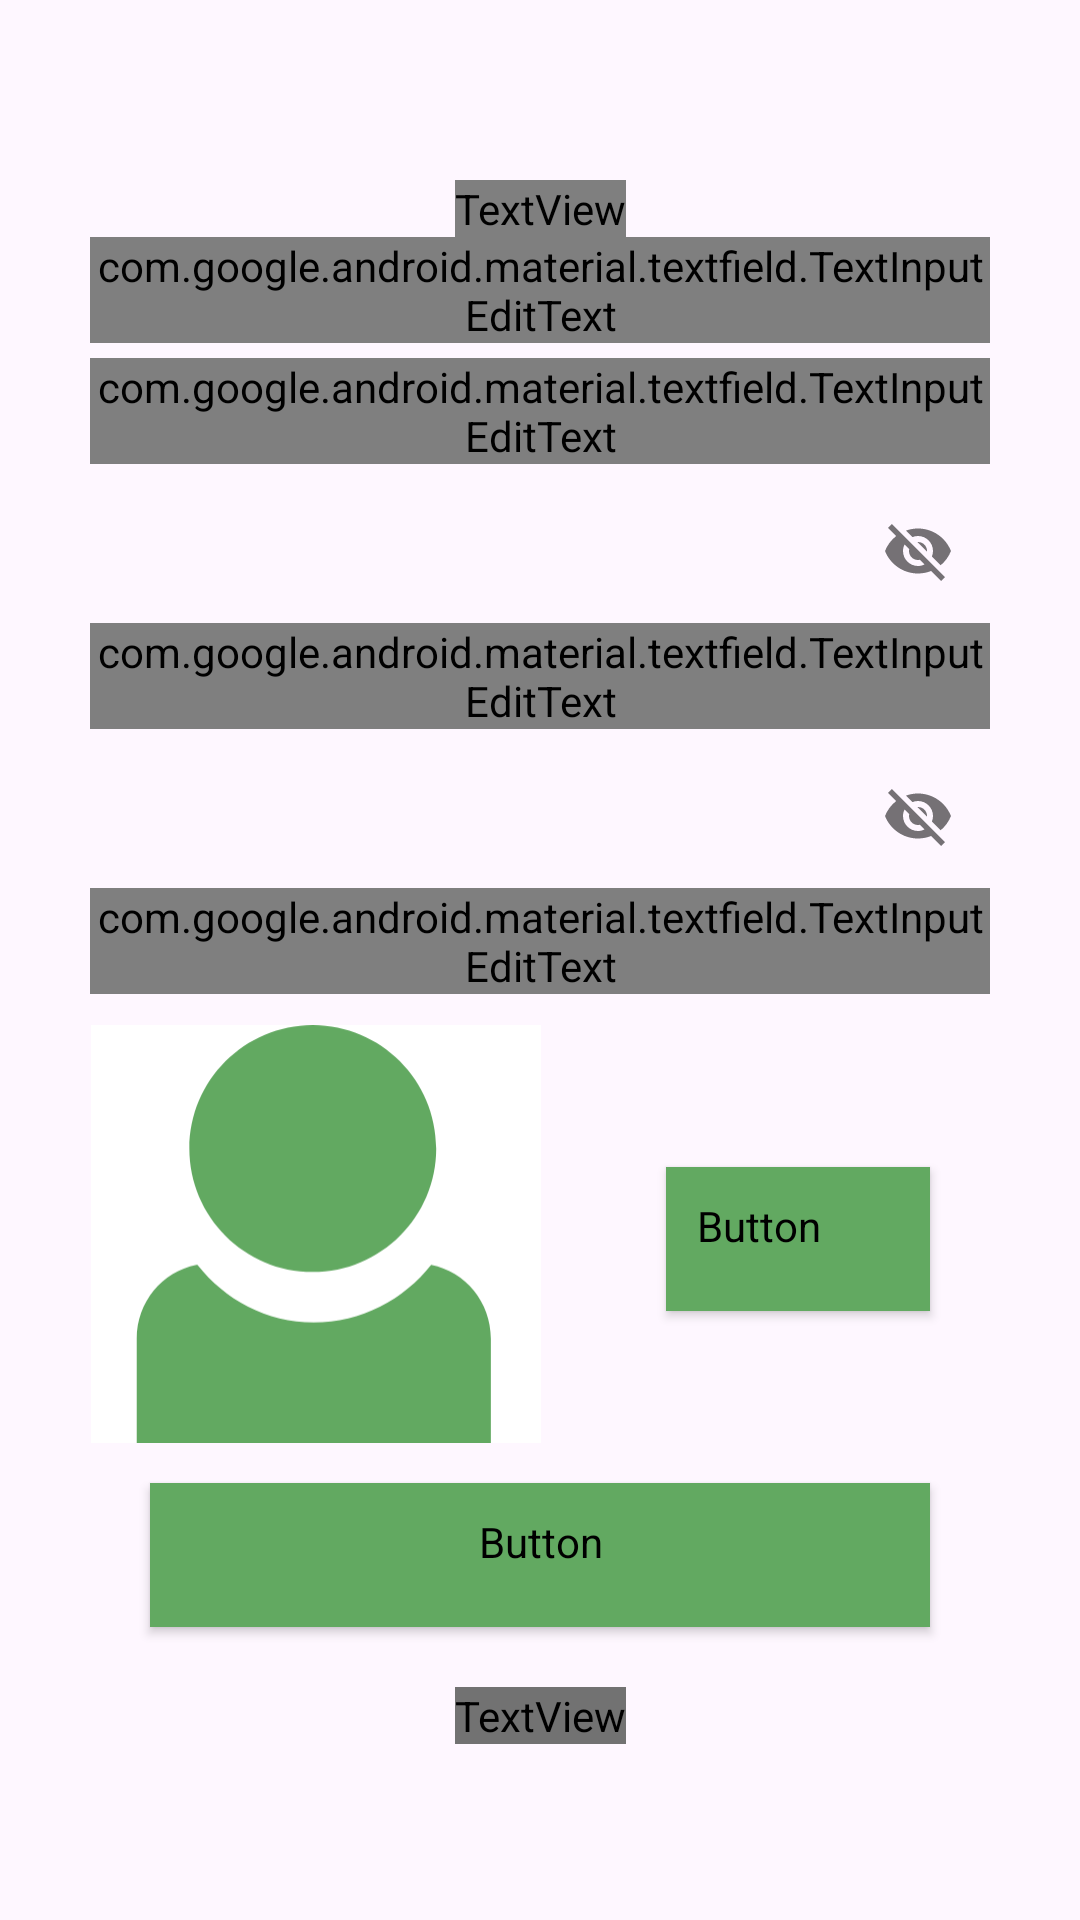

Write the Android layout XML for this screen, with the resource values it uses.
<!-- AndroidManifest.xml: application theme Theme.BP_2324_V4 -->
<!-- res/layout/activity_registration.xml -->
<?xml version="1.0" encoding="utf-8"?>
<androidx.constraintlayout.widget.ConstraintLayout
    xmlns:android="http://schemas.android.com/apk/res/android"
    xmlns:app="http://schemas.android.com/apk/res-auto"
    xmlns:tools="http://schemas.android.com/tools"
    android:layout_width="match_parent"
    android:layout_height="match_parent"
    tools:context=".activity.RegistrationActivity">

    <TextView
        android:id="@+id/logoText"
        android:layout_width="wrap_content"
        android:layout_height="wrap_content"
        android:layout_marginTop="60dp"
        android:fontFamily="@font/finger_paint_regular"
        android:text="@string/tf_language_learn"
        android:textAlignment="center"
        android:textSize="45sp"
        app:layout_constraintBottom_toTopOf="@+id/tfFullName1"
        app:layout_constraintEnd_toEndOf="parent"
        app:layout_constraintStart_toStartOf="parent"
        app:layout_constraintTop_toTopOf="parent"
        tools:ignore="TextSizeCheck" />


    <com.google.android.material.textfield.TextInputLayout
        android:id="@+id/tfFullName1"
        style="@style/customLoginTextInputStyle"
        android:layout_width="match_parent"
        android:layout_height="wrap_content"
        app:layout_constraintBottom_toTopOf="@+id/tfEmail1"
        app:layout_constraintEnd_toEndOf="parent"
        app:layout_constraintStart_toStartOf="parent">

        <com.google.android.material.textfield.TextInputEditText
            android:id="@+id/tfFullName"
            android:layout_width="match_parent"
            android:layout_height="wrap_content"
            android:drawableStart="@drawable/ico_person2"
            android:drawablePadding="5dp"
            android:fontFamily="@font/inter_bold"
            android:hint="@string/tf_full_name"
            android:importantForAutofill="no"
            android:inputType="textEmailAddress" />

    </com.google.android.material.textfield.TextInputLayout>


    <com.google.android.material.textfield.TextInputLayout
        android:id="@+id/tfEmail1"
        style="@style/customLoginTextInputStyle"
        android:layout_width="match_parent"
        android:layout_height="wrap_content"
        app:layout_constraintBottom_toTopOf="@+id/tfPassword1"
        app:layout_constraintEnd_toEndOf="parent"
        app:layout_constraintStart_toStartOf="parent">

        <com.google.android.material.textfield.TextInputEditText
            android:id="@+id/tfEmail"
            android:layout_width="match_parent"
            android:layout_height="wrap_content"
            android:drawableStart="@drawable/ico_email"
            android:drawablePadding="5dp"
            android:fontFamily="@font/inter_bold"
            android:hint="@string/tf_e_mail"
            android:importantForAutofill="no"
            android:inputType="textEmailAddress" />

    </com.google.android.material.textfield.TextInputLayout>


    <com.google.android.material.textfield.TextInputLayout
        android:id="@+id/tfPassword1"
        style="@style/customLoginTextInputStyle"
        android:layout_width="match_parent"
        android:layout_height="wrap_content"
        app:passwordToggleEnabled="true"
        app:layout_constraintBottom_toTopOf="@+id/tfPasswordCheck1"
        app:layout_constraintEnd_toEndOf="parent"
        app:layout_constraintStart_toStartOf="parent">

        <com.google.android.material.textfield.TextInputEditText
            android:id="@+id/tfPassword"
            android:layout_width="match_parent"
            android:layout_height="wrap_content"
            android:drawableStart="@drawable/ico_lock"
            android:drawablePadding="5dp"
            android:fontFamily="@font/inter_bold"
            android:hint="@string/tf_password"
            android:inputType="textPassword" />

    </com.google.android.material.textfield.TextInputLayout>




    <com.google.android.material.textfield.TextInputLayout
        android:id="@+id/tfPasswordCheck1"
        style="@style/customLoginTextInputStyle"
        android:layout_width="match_parent"
        android:layout_height="wrap_content"
        app:passwordToggleEnabled="true"
        app:layout_constraintBottom_toTopOf="@+id/imgAdd"
        app:layout_constraintEnd_toEndOf="parent"
        app:layout_constraintStart_toStartOf="parent">

        <com.google.android.material.textfield.TextInputEditText
            android:id="@+id/tfPasswordCheck"
            android:layout_width="match_parent"
            android:layout_height="wrap_content"
            android:drawableStart="@drawable/ico_lock"
            android:drawablePadding="5dp"
            android:fontFamily="@font/inter_bold"
            android:hint="@string/tf_password_check"
            android:inputType="textPassword" />

    </com.google.android.material.textfield.TextInputLayout>


    <ImageView
        android:id="@+id/imgAdd"
        android:layout_width="150dp"
        android:layout_height="150dp"
        android:layout_marginBottom="8dp"
        android:src="@drawable/profile"
        app:layout_constraintBottom_toTopOf="@+id/btnRegister"
        app:layout_constraintEnd_toEndOf="parent"
        app:layout_constraintHorizontal_bias="0.145"
        app:layout_constraintStart_toStartOf="parent"
        android:contentDescription="@string/iv_userprofilepicture">

    </ImageView>


    <Button
        android:id="@+id/btnAddFoto"
        style="@style/customBtnLoginStyle"
        android:layout_width="wrap_content"
        android:layout_height="wrap_content"
        android:backgroundTint="@color/greenL"
        android:fontFamily="@font/inter_bold"
        android:text="@string/btn_add_photo"
        android:textSize="18sp"
        app:layout_constraintBottom_toTopOf="@+id/btnRegister"
        app:layout_constraintEnd_toEndOf="parent"
        app:layout_constraintHorizontal_bias="1.0"
        app:layout_constraintStart_toStartOf="parent"
        app:layout_constraintTop_toBottomOf="@+id/tfPasswordCheck1" />


    <Button
        android:id="@+id/btnRegister"
        style="@style/customBtnLoginStyle"
        android:layout_width="match_parent"
        android:layout_height="wrap_content"
        android:backgroundTint="@color/greenL"
        android:fontFamily="@font/inter_bold"
        android:text="@string/btn_register_now"
        android:textSize="18sp"
        app:layout_constraintEnd_toEndOf="parent"
        app:layout_constraintHorizontal_bias="1.0"
        app:layout_constraintStart_toStartOf="parent"
        app:layout_constraintTop_toBottomOf="@+id/tfPasswordCheck1" />

    <TextView
        android:id="@+id/tfAlreadyReg"
        style="@style/customTextViewLoginStyle"
        android:layout_width="wrap_content"
        android:layout_height="wrap_content"
        android:text="@string/tf_already_registered"
        app:layout_constraintEnd_toEndOf="parent"
        app:layout_constraintStart_toStartOf="parent"
        app:layout_constraintTop_toBottomOf="@+id/btnRegister" />

</androidx.constraintlayout.widget.ConstraintLayout>
<!-- resources referenced by this layout -->
<resources>
  <color name="greenL">#62A961</color>
  <!-- drawable ico_email (drawable) -->
  <vector android:height="24dp" android:tint="#62A961"
      android:viewportHeight="24" android:viewportWidth="24"
      android:width="24dp" xmlns:android="http://schemas.android.com/apk/res/android">
      <path android:fillColor="@android:color/white" android:pathData="M20,4L4,4c-1.1,0 -1.99,0.9 -1.99,2L2,18c0,1.1 0.9,2 2,2h16c1.1,0 2,-0.9 2,-2L22,6c0,-1.1 -0.9,-2 -2,-2zM20,8l-8,5 -8,-5L4,6l8,5 8,-5v2z"/>
  </vector>
  <!-- drawable ico_lock (drawable) -->
  <vector android:height="24dp" android:tint="#62A961"
      android:viewportHeight="24" android:viewportWidth="24"
      android:width="24dp" xmlns:android="http://schemas.android.com/apk/res/android">
      <path android:fillColor="@android:color/white" android:pathData="M18,8h-1L17,6c0,-2.76 -2.24,-5 -5,-5S7,3.24 7,6v2L6,8c-1.1,0 -2,0.9 -2,2v10c0,1.1 0.9,2 2,2h12c1.1,0 2,-0.9 2,-2L20,10c0,-1.1 -0.9,-2 -2,-2zM12,17c-1.1,0 -2,-0.9 -2,-2s0.9,-2 2,-2 2,0.9 2,2 -0.9,2 -2,2zM15.1,8L8.9,8L8.9,6c0,-1.71 1.39,-3.1 3.1,-3.1 1.71,0 3.1,1.39 3.1,3.1v2z"/>
  </vector>
  <string name="btn_add_photo">Add\nphoto</string>
  <string name="btn_register_now">Register now</string>
  <string name="iv_userprofilepicture">userProfilePicture</string>
  <string name="tf_already_registered">Already registered</string>
  <string name="tf_e_mail">E-mail</string>
  <string name="tf_full_name">Full name</string>
  <string name="tf_language_learn">Language Learn</string>
  <string name="tf_password">Password</string>
  <string name="tf_password_check">Password check</string>
  <style name="customBtnLoginStyle" parent="Widget.MaterialComponents.Button">
          <item name="backgroundTint">@color/colorPrimary</item>
          <item name="android:textColor">@color/white</item>
          <item name="cornerRadius">20dp</item>
          <item name="android:layout_marginStart">50dp</item>
          <item name="android:layout_marginEnd">50dp</item>
          <item name="android:padding">10dp</item>
      </style>
  <style name="customLoginTextInputStyle" parent="Widget.MaterialComponents.TextInputLayout.OutlinedBox">
          <item name="boxStrokeColor">@color/boxStrokeColor</item>
          <item name="hintTextColor">@color/hintTextColor</item>
          <item name="android:layout_marginStart">30dp</item>
          <item name="android:layout_marginEnd">30dp</item>
          <item name="android:layout_marginBottom">5dp</item>
          <item name="android:textColor">@color/labelTextColor</item>
          <item name="android:textSize">16sp</item>
          <item name="android:ems">10</item>
      </style>
  <style name="customTextViewLoginStyle" parent="Widget.AppCompat.TextView">
          <item name="android:layout_marginTop">20dp</item>
          <item name="android:backgroundTint">@color/greyText</item>
          <item name="android:fontFamily">@font/inter_bold</item>
          <item name="android:text">Register now</item>
          <item name="android:textAlignment">center</item>
          <item name="android:textSize">18sp</item>
      </style>
  <style name="Theme.BP_2324_V4" parent="Base.Theme.BP_2324_V4" />
  <color name="colorPrimary">#4CAF50</color>
  <color name="white">#FFFFFFFF</color>
  <color name="boxStrokeColor">#4CAF50</color>
  <color name="hintTextColor">#8BC34A</color>
  <color name="labelTextColor">#727272</color>
  <color name="greyText">#727272</color>
  <style name="Base.Theme.BP_2324_V4" parent="Theme.Material3.DayNight.NoActionBar">
          
          
      </style>
</resources>
